Run: headless pygame with SDL's dummy video driver; simulated clock (each Clock.tick advances the game by its frame time, no real sleeping); random seed 0; keys injected as events and as key.get_pressed() state; mouse plan: one left click at the window centre at the start of phase 2, then a move to the lower-right quarter at the start of phase 3.
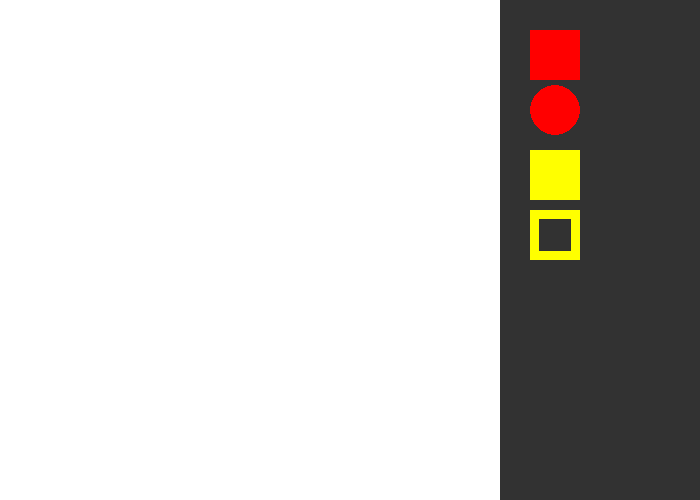
Frame 1 of 4 · flips 1–60 · no input
Frame 2 of 4 · flips 61–180 · clicked the window centre · tapped SPACE, RETURN · held RIGHT (→), D · screen unchanged from frame 1, image omitted
Frame 3 of 4 · flips 181–300 · moved the mouse to the lower-right quarter · held DOWN (↓), S · screen unchanged from frame 2, image omitted
Frame 4 of 4 · flips 301–420 · held LEFT (←), A, UP (↑), W · screen unchanged from frame 3, image omitted

The pygame program that drew these frames:

import pygame
import math

w,h=700,500

pygame.init()
clock=pygame.time.Clock()
screen=pygame.display.set_mode((w,h))

selected_shape=None
selected_color=(255,255,0)
selected_drown_shape=None

drown_shapes=[]
start_pos=()
drawing=False

pannel_size=(200,h)
pannel_start=w-pannel_size[0]

canvas=pygame.Surface((w-pannel_size[0],h))

buttons_margin=30
buttons_size=50

rect_button_pos=(pannel_start+buttons_margin,buttons_margin)
rect_buton_color=(255,0,0)

circle_pos=(pannel_start+buttons_margin+buttons_size//2,
                    buttons_margin*2+buttons_size)
circle_button_color=(255,0,0)

delete_button_pos=(pannel_start+buttons_margin,
                  buttons_margin*4+buttons_margin)
delete_button_color=(255,255,0)

select_button_pos=(pannel_start+buttons_margin,
                   buttons_margin*6+buttons_margin)
select_button_color=(255,255,0)

def UI_render():
    #render panner BG
    pygame.draw.rect(screen,(50,50,50),
                     (pannel_start,
                      0,
                      pannel_size[0],
                      pannel_size[1]))

    #render 1st button (rect)
    pygame.draw.rect(screen,rect_buton_color,
                     (rect_button_pos[0],
                      rect_button_pos[1],
                      buttons_size,
                      buttons_size))


    #render 2nd button (circle)
    pygame.draw.circle(screen,circle_button_color,
                       (circle_pos[0],
                        circle_pos[1]),
                       buttons_size//2)

    #render 3rd button ("delete")

    pygame.draw.rect(screen,delete_button_color,
                     (delete_button_pos[0],
                      delete_button_pos[1],
                      buttons_size,
                      buttons_size))
    #render 4th button ("select")

    pygame.draw.rect(screen,select_button_color,(
                     select_button_pos[0],
                     select_button_pos[1],
                     buttons_size,
                     buttons_size),width=9)

    pygame.display.flip()
    pass


def check_buttons_click(click_pos):

    #check for rect_click
    if rect_button_pos[0]+buttons_size>click_pos[0]>rect_button_pos[0]and rect_button_pos[1]+buttons_size>click_pos[1]>rect_button_pos[1]:
        print("RECT CLICKED")
        return "rect"

    #check for circle click_pos
    click_distance=math.sqrt((circle_pos[0]-click_pos[0])**2+
                             (circle_pos[1]-click_pos[1])**2)
    if click_distance<buttons_size//2:
        print("CIRCLE CLICKED")
        return "circle"
        pass

    #check for delete_click
    if delete_button_pos[0]+buttons_size>click_pos[0]>delete_button_pos[0]and delete_button_pos[1]+buttons_size>click_pos[1]>delete_button_pos[1]:
        print("DELETE CLICKED")
        return "delete"

    #check for select_click
    if select_button_pos[0]+buttons_size>click_pos[0]>select_button_pos[0]and select_button_pos[1]+buttons_size>click_pos[1]>select_button_pos[1]:
        print("SELECT CLICKED")
        return "select"
    pass

def render():
    #===render
    screen.fill((255,255,255))
    for shape in drown_shapes:
        if shape[0]=="rect":
            pygame.draw.rect(screen,shape[1],
                        (shape[2],shape[3],
                         shape[4],shape[5]))
        elif shape[0]=="circle":
            pygame.draw.circle(screen,shape[1],
                               (shape[2],shape[3]),
                               shape[4])
    if drawing:
        draw_preview(selected_shape,start_pos,pygame.mouse.get_pos())
    #render UI at the end
    UI_render()

    pass

def canvas_clicked(pos):
    return pos[0]<pannel_start
    
def add_shape(shape,start,end):
    if shape=="rect":
        s=(min(start[0],end[0]),min(start[1],end[1]))
        e=(max(start[0],end[0]),max(start[1],end[1]))
        drown_shapes.append(("rect",selected_color,
                             s[0],
                             s[1],
                             e[0]-s[0],
                             e[1]-s[1]))
    elif shape=="circle":
        r=math.sqrt((end[0]-start[0])**2+(end[1]-start[1])**2)
        drown_shapes.append(("circle",selected_color,
                             start[0],start[1],r))

def shape_clicked(shape,pos):
    if shape[0]=="rect":
        return pos[0]>shape[2] and pos[1]>shape[3] and pos[0]<shape[2]+shape[4] and pos[1]<shape[3]+shape[5]

    if shape[0]=="circle":
        c=math.sqrt(((pos[0]-shape[2])**2)+((pos[1]-shape[3])**2))
        return c<shape[4]

def draw_preview(shape,start,end):
    if shape=="rect":
        s=(min(start[0],end[0]),min(start[1],end[1]))
        e=(max(start[0],end[0]),max(start[1],end[1]))
        pygame.draw.rect(screen,(200,100,100,0),(
                             s[0],
                             s[1],
                             e[0]-s[0],
                             e[1]-s[1]))
    elif shape=="circle":
        r=math.sqrt((end[0]-start[0])**2+(end[1]-start[1])**2)
        pygame.draw.circle(screen,(200,100,100),(
                            start[0],start[1]),r)

    #pygame.display.flip()
    

running=True
def start():
    screen.fill((255,255,255))
    render()
    pygame.display.flip()

while running:

    for event in pygame.event.get():
        if event.type==pygame.QUIT:
            running=False
        if event.type==pygame.MOUSEBUTTONDOWN:
            clicked_button=check_buttons_click(event.pos)
            if clicked_button!=None:
                selected_shape=clicked_button
            # drawing clicking
            if clicked_button=="rect":
                rect_buton_color=(0,255,0)
                circle_button_color=(255,0,0)
                delete_button_color=(255,255,0)
                select_button_color=(255,255,0)
            elif clicked_button=="circle":
                rect_buton_color=(255,0,0)
                circle_button_color=(0,255,0)
                delete_button_color=(255,255,0)
                select_button_color=(255,255,0)
            elif clicked_button=="delete":
                rect_buton_color=(255,0,0)
                circle_button_color=(255,0,0)
                delete_button_color=(100,255,0)
                select_button_color=(255,255,0)
            elif clicked_button=="select":
                rect_buton_color=(255,0,0)
                circle_button_color=(255,0,0)
                delete_button_color=(255,255,0)
                select_button_color=(100,255,0)



            #detect drawing shapes
            elif canvas_clicked(event.pos):
                if selected_shape=="rect":
                    start_pos=event.pos
                    drawing=True
                elif selected_shape=="circle":
                    start_pos=event.pos
                    drawing=True
                elif selected_shape=="delete":
                    for i in range(len(drown_shapes)):
                        if shape_clicked(drown_shapes[i],event.pos):
                            drown_shapes[i]=("deleted")
                    print("used delete")

                #selecting drown shapes
                elif selected_shape=="select":
                    for i in range(len(drown_shapes)-1,-1,-1):
                        if shape_clicked(drown_shapes[i],event.pos):
                            if drown_shapes[i][0]=="rect":
                                drown_shapes[i]=(drown_shapes[i][0],
                                                 (0,0,255),
                                                 drown_shapes[i][2],
                                                 drown_shapes[i][3],
                                                 drown_shapes[i][4],
                                                 drown_shapes[i][5])
                                break
                            elif drown_shapes[i][0]=="circle":
                                drown_shapes[i]=(drown_shapes[i][0],
                                                 (0,0,255),
                                                 drown_shapes[i][2],
                                                 drown_shapes[i][3],
                                                 drown_shapes[i][4])
                                break


                        
                        

        #add shape when mouse up
        elif event.type==pygame.MOUSEBUTTONUP:
            if start_pos!=() and canvas_clicked(event.pos):
                if selected_shape=='rect':
                    add_shape("rect",start_pos,event.pos)
                elif selected_shape=="circle":
                    add_shape("circle",start_pos,event.pos)
                    pass
            drawing=False
    #elif event.type==pygame.MOUSEMOTION:
    render()

    clock.tick(60)
